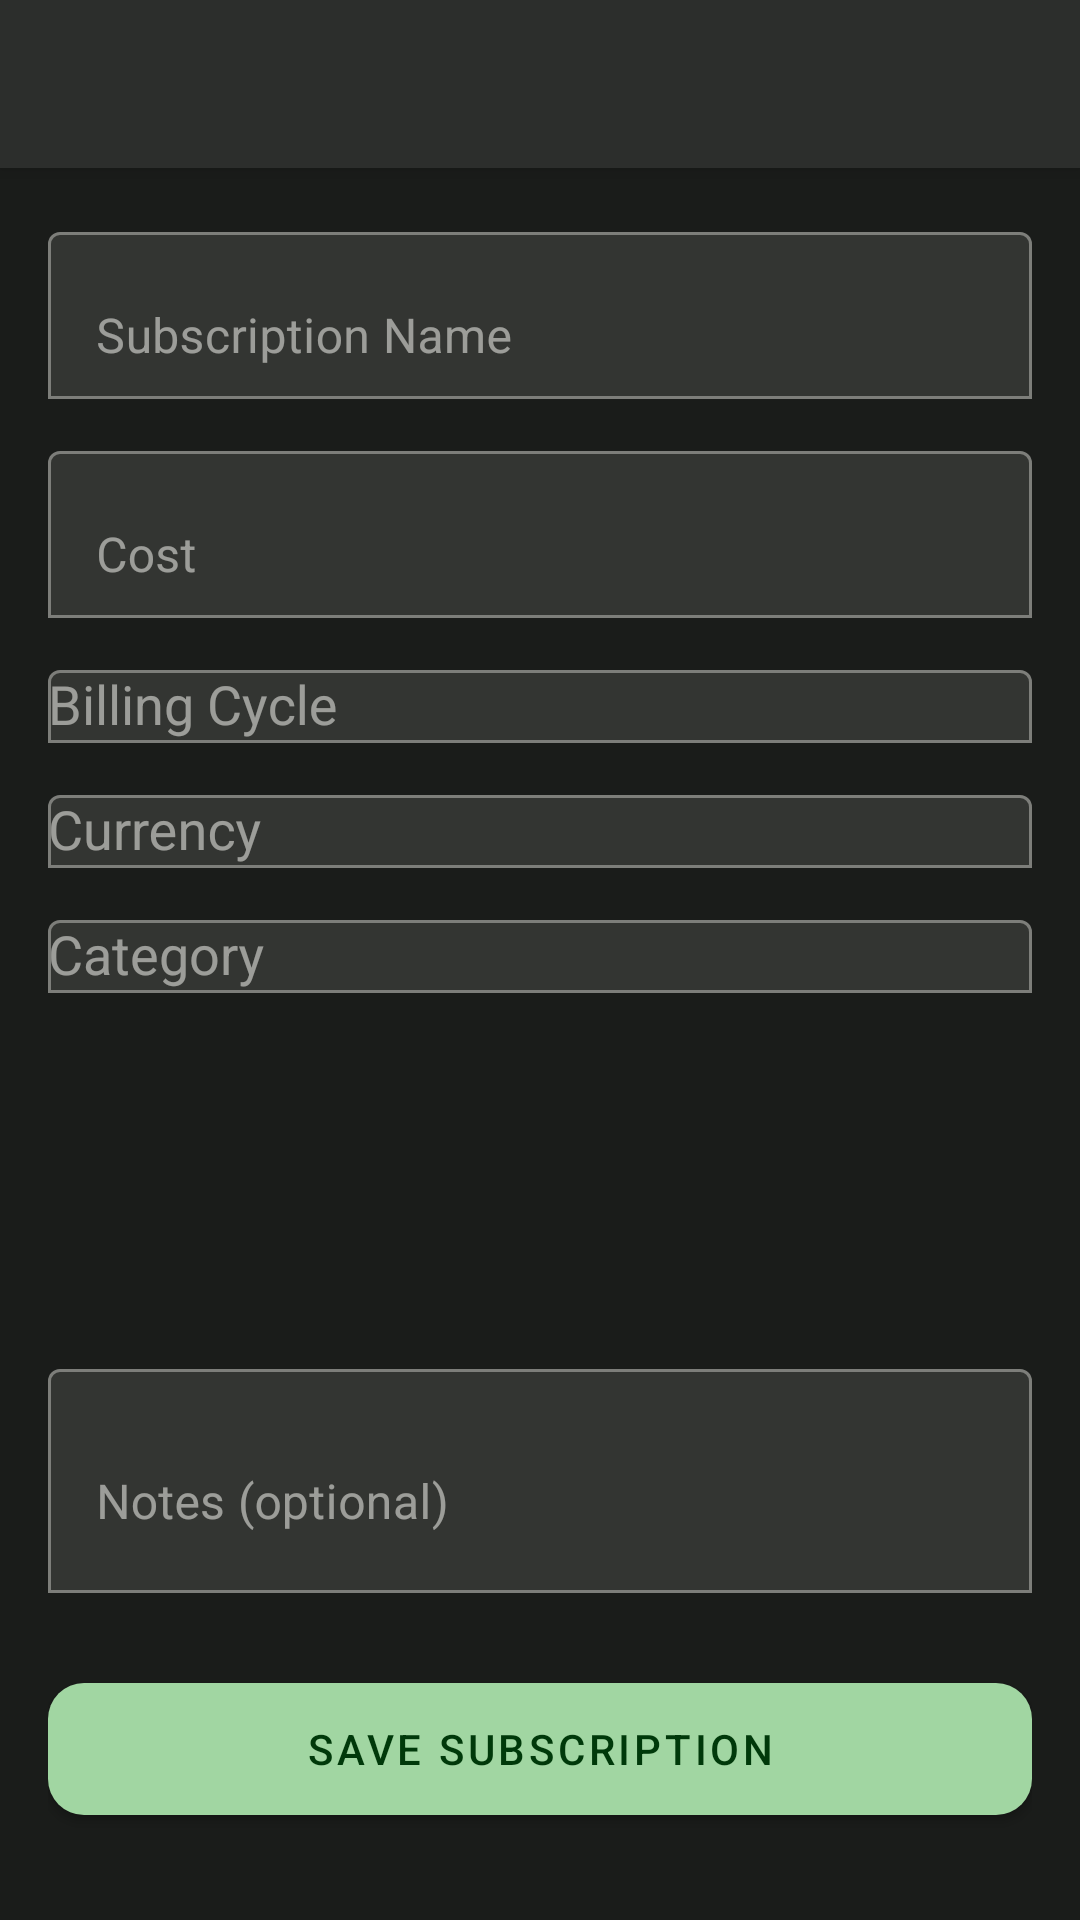

Reconstruct the res/layout file that produces this screen, plus the resources it refers to.
<!-- AndroidManifest.xml: application theme Theme.SubAudit -->
<!-- res/layout/activity_add_subscription.xml -->
<?xml version="1.0" encoding="utf-8"?>
<androidx.coordinatorlayout.widget.CoordinatorLayout
    xmlns:android="http://schemas.android.com/apk/res/android"
    xmlns:app="http://schemas.android.com/apk/res-auto"
    android:layout_width="match_parent"
    android:layout_height="match_parent"
    android:background="@color/md_surface">

    <com.google.android.material.appbar.AppBarLayout
        android:layout_width="match_parent"
        android:layout_height="wrap_content"
        android:theme="@style/ThemeOverlay.MaterialComponents.Dark.ActionBar">

        <com.google.android.material.appbar.MaterialToolbar
            android:id="@+id/toolbar"
            android:layout_width="match_parent"
            android:layout_height="?attr/actionBarSize"
            app:titleTextColor="@color/md_on_surface" />

    </com.google.android.material.appbar.AppBarLayout>

    <androidx.core.widget.NestedScrollView
        android:layout_width="match_parent"
        android:layout_height="match_parent"
        app:layout_behavior="@string/appbar_scrolling_view_behavior">

        <LinearLayout
            android:layout_width="match_parent"
            android:layout_height="wrap_content"
            android:orientation="vertical"
            android:padding="16dp">

            
            <com.google.android.material.textfield.TextInputLayout
                android:layout_width="match_parent"
                android:layout_height="wrap_content"
                android:hint="Subscription Name"
                app:boxBackgroundMode="outline"
                android:layout_marginBottom="12dp">

                <com.google.android.material.textfield.TextInputEditText
                    android:id="@+id/etName"
                    android:layout_width="match_parent"
                    android:layout_height="wrap_content"
                    android:inputType="textCapWords" />

            </com.google.android.material.textfield.TextInputLayout>

            
            <com.google.android.material.textfield.TextInputLayout
                android:layout_width="match_parent"
                android:layout_height="wrap_content"
                android:hint="Cost"
                app:boxBackgroundMode="outline"
                android:layout_marginBottom="12dp">

                <com.google.android.material.textfield.TextInputEditText
                    android:id="@+id/etCost"
                    android:layout_width="match_parent"
                    android:layout_height="wrap_content"
                    android:inputType="numberDecimal" />

            </com.google.android.material.textfield.TextInputLayout>

            
            <com.google.android.material.textfield.TextInputLayout
                android:layout_width="match_parent"
                android:layout_height="wrap_content"
                android:hint="Billing Cycle"
                app:boxBackgroundMode="outline"
                android:layout_marginBottom="12dp">

                <com.google.android.material.textfield.MaterialAutoCompleteTextView
                    android:id="@+id/spinnerCycle"
                    android:layout_width="match_parent"
                    android:layout_height="wrap_content"
                    android:inputType="none" />

            </com.google.android.material.textfield.TextInputLayout>

            
            <com.google.android.material.textfield.TextInputLayout
                android:layout_width="match_parent"
                android:layout_height="wrap_content"
                android:hint="Currency"
                app:boxBackgroundMode="outline"
                android:layout_marginBottom="12dp">

                <com.google.android.material.textfield.MaterialAutoCompleteTextView
                    android:id="@+id/spinnerCurrency"
                    android:layout_width="match_parent"
                    android:layout_height="wrap_content"
                    android:inputType="none" />

            </com.google.android.material.textfield.TextInputLayout>

            
            <com.google.android.material.textfield.TextInputLayout
                android:layout_width="match_parent"
                android:layout_height="wrap_content"
                android:hint="Category"
                app:boxBackgroundMode="outline"
                android:layout_marginBottom="12dp">

                <com.google.android.material.textfield.MaterialAutoCompleteTextView
                    android:id="@+id/etCategory"
                    android:layout_width="match_parent"
                    android:layout_height="wrap_content"
                    android:inputType="textCapWords" />

            </com.google.android.material.textfield.TextInputLayout>

            
            <com.google.android.material.textfield.TextInputLayout
                android:id="@+id/tilDate"
                android:layout_width="match_parent"
                android:layout_height="wrap_content"
                android:hint="Next Payment Date"
                app:boxBackgroundMode="outline"
                app:endIconMode="custom"
                android:layout_marginBottom="12dp">

                <TextView
                    android:id="@+id/tvDate"
                    android:layout_width="match_parent"
                    android:layout_height="48dp"
                    android:gravity="center_vertical"
                    android:paddingStart="12dp"
                    android:textColor="@color/md_on_surface"
                    android:textSize="16sp"
                    android:clickable="true"
                    android:focusable="true" />

            </com.google.android.material.textfield.TextInputLayout>

            
            <com.google.android.material.textfield.TextInputLayout
                android:layout_width="match_parent"
                android:layout_height="wrap_content"
                android:hint="Notes (optional)"
                app:boxBackgroundMode="outline"
                android:layout_marginBottom="24dp">

                <com.google.android.material.textfield.TextInputEditText
                    android:id="@+id/etNotes"
                    android:layout_width="match_parent"
                    android:layout_height="wrap_content"
                    android:inputType="textMultiLine"
                    android:minLines="2"
                    android:maxLines="4" />

            </com.google.android.material.textfield.TextInputLayout>

            
            <com.google.android.material.button.MaterialButton
                android:id="@+id/btnSave"
                android:layout_width="match_parent"
                android:layout_height="56dp"
                android:text="Save Subscription"
                app:backgroundTint="@color/md_primary"
                android:textColor="@color/md_on_primary"
                app:cornerRadius="12dp" />

        </LinearLayout>

    </androidx.core.widget.NestedScrollView>

</androidx.coordinatorlayout.widget.CoordinatorLayout>
<!-- resources referenced by this layout -->
<resources>
  <color name="md_on_primary">#FF00390A</color>
  <color name="md_on_surface">#FFE2E3DD</color>
  <color name="md_primary">#FFA1D6A2</color>
  <color name="md_surface">#FF1A1C1A</color>
  <style name="Theme.SubAudit" parent="Theme.MaterialComponents.NoActionBar">
          <item name="colorPrimary">@color/md_primary</item>
          <item name="colorOnPrimary">@color/md_on_primary</item>
          <item name="colorPrimaryContainer">@color/md_primary_container</item>
          <item name="colorOnPrimaryContainer">@color/md_on_primary_container</item>
          <item name="colorSecondary">@color/md_secondary</item>
          <item name="colorOnSecondary">@color/md_on_secondary</item>
          <item name="colorSecondaryContainer">@color/md_secondary_container</item>
          <item name="colorOnSecondaryContainer">@color/md_on_secondary_container</item>
          <item name="colorError">@color/md_error</item>
          <item name="colorOnError">@color/md_on_error</item>
          <item name="colorErrorContainer">@color/md_error_container</item>
          <item name="android:colorBackground">@color/md_background</item>
          <item name="colorOnBackground">@color/md_on_background</item>
          <item name="colorSurface">@color/md_surface</item>
          <item name="colorOnSurface">@color/md_on_surface</item>
          <item name="colorSurfaceVariant">@color/md_surface_variant</item>
          <item name="colorOnSurfaceVariant">@color/md_on_surface_variant</item>
          <item name="colorOutline">@color/md_outline</item>
          <item name="android:statusBarColor">@color/md_surface</item>
          <item name="android:navigationBarColor">@color/md_surface</item>
          <item name="android:windowBackground">@color/md_background</item>
      </style>
  <color name="md_primary_container">#FF005318</color>
  <color name="md_on_primary_container">#FFBDF1BB</color>
  <color name="md_secondary">#FFB6CCB4</color>
  <color name="md_on_secondary">#FF223523</color>
  <color name="md_secondary_container">#FF384B38</color>
  <color name="md_on_secondary_container">#FFD2E8CF</color>
  <color name="md_error">#FFBBA3A3</color>
  <color name="md_on_error">#FF601B1B</color>
  <color name="md_error_container">#FF7D2E2E</color>
  <color name="md_background">#FF1A1C1A</color>
  <color name="md_on_background">#FFE2E3DD</color>
  <color name="md_surface_variant">#FF424940</color>
  <color name="md_on_surface_variant">#FFC2C9BD</color>
  <color name="md_outline">#FF8C9389</color>
</resources>
